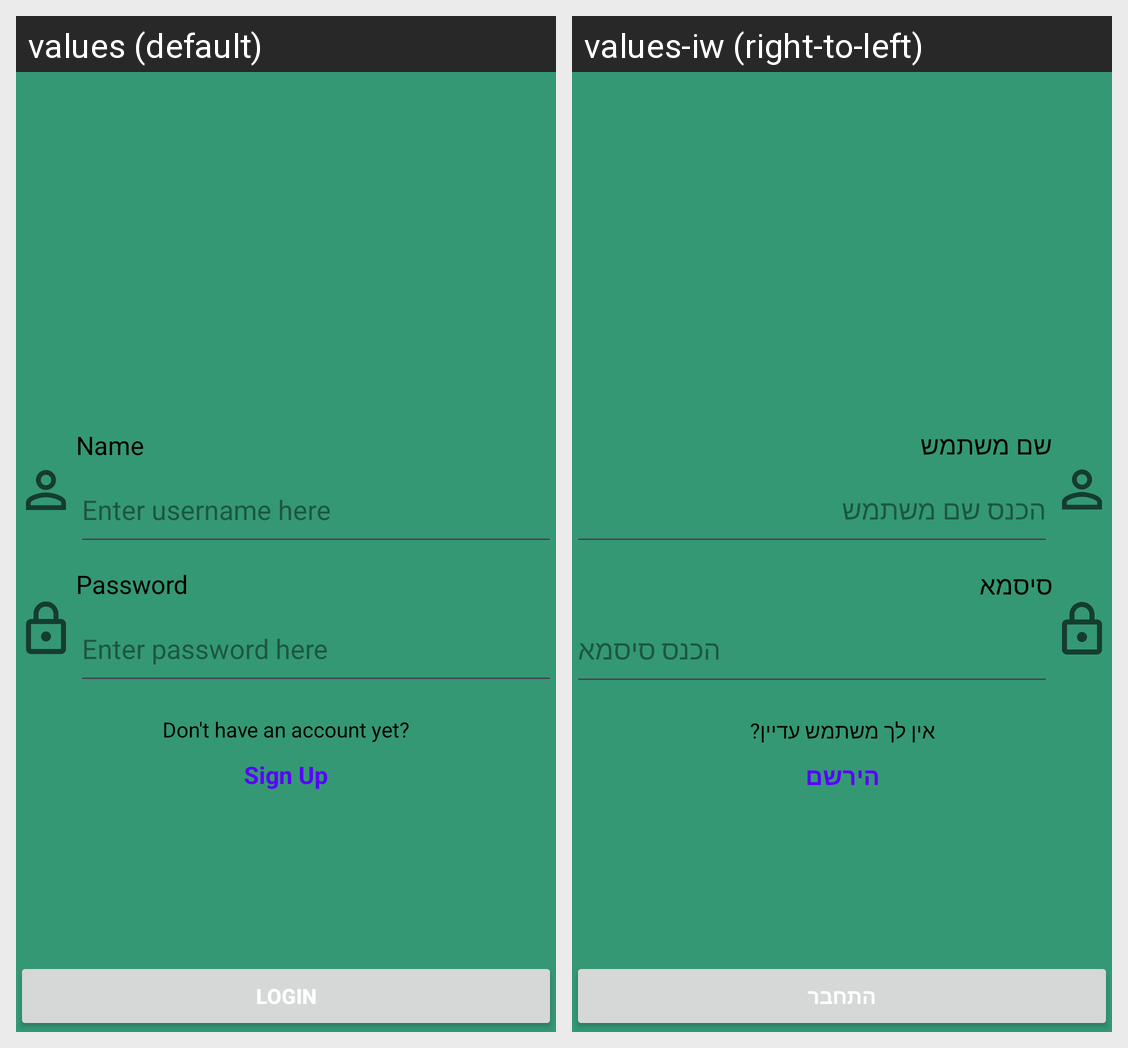

Translations of the strings shown on this Android screen, per locale in the grid:
Android screen res/layout/activity_login.xml rendered under 2 locales, left to right: values (default), values-iw (right-to-left). Device: Nexus 5 (rendered at 1080×1920; each locale shown at half size, 540×960, under a caption strip naming it); theme Theme.Ap2Ex3.
Strings drawn on this screen, with the default value and each locale's value (text and hints the layout hard-codes, and strings that could not be matched under every locale, appear in the picture but are not listed):

nameTVLogin
  values: Name
  values-iw: שם משתמש

username_hint
  values: Enter username here
  values-iw: הכנס שם משתמש

passwordTVLogin
  values: Password
  values-iw: סיסמא

password_hint
  values: Enter password here
  values-iw: הכנס סיסמא

not_signed_up
  values: Don't have an account yet?
  values-iw: אין לך משתמש עדיין?

not_signed_up_second
  values: Sign Up
  values-iw: הירשם

login
  values: Login
  values-iw: התחבר
